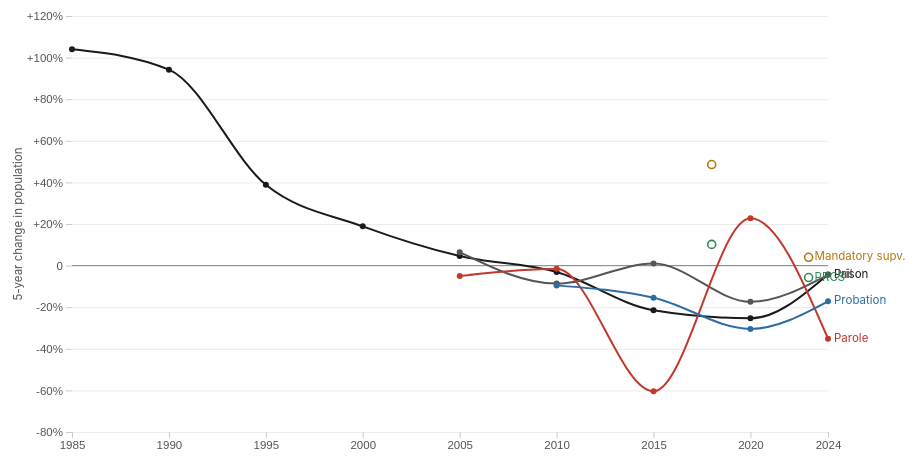
D3 v7 page, settled after 480 driven frames (8 s of simulated time); the page loaded 1 data file(s).


    const margin = { top: 20, right: 140, bottom: 44, left: 64 };
    const totalWidth = 960;
    const totalHeight = 480;
    const width  = totalWidth  - margin.left - margin.right;
    const height = totalHeight - margin.top  - margin.bottom;

    const svg = d3.select("#chart")
      .append("svg")
        .attr("width",  totalWidth)
        .attr("height", totalHeight)
        .attr("role", "img")
        .attr("aria-label",
          "Line chart of 5-year percent change in California prison, jail, parole, probation, PRCS, and mandatory supervision populations from 1985 to 2024")
      .append("g")
        .attr("transform", `translate(${margin.left},${margin.top})`);

    const tooltip = d3.select("#tooltip");

    const series = [
      { key: "prison",    col: "prison_population",    label: "Prison",     color: "#1a1a1a" },
      { key: "jail",      col: "jail_population",      label: "Jail",       color: "#555"    },
      { key: "parole",    col: "parole_population",    label: "Parole",     color: "#c0392b" },
      { key: "probation", col: "total_probation",      label: "Probation",  color: "#2e6da4" },
      { key: "prcs",      col: "prcs_population",      label: "PRCS",       color: "#2e8b57" },
      { key: "ms",        col: "mandatory_supervision",label: "Mandatory supv.", color: "#b9770e" },
    ];

    const anchors = [1980, 1985, 1990, 1995, 2000, 2005, 2010, 2015, 2020, 2024];

    // For PRCS and MS, drop pre-2013 (estimate years) — minimum baseline must be 2013
    const minBaseline = { prcs: 2013, ms: 2013 };

    d3.csv("data/ca_statewide_prison_population.csv").then(raw => {
      const byYear = new Map();
      raw.forEach(d => {
        const y = +d.year;
        const obj = { year: y };
        series.forEach(s => {
          const v = d[s.col] && +d[s.col] > 0 ? +d[s.col] : null;
          obj[s.key] = v;
        });
        byYear.set(y, obj);
      });

      // For PRCS/MS, the source of underlying values changes at 2018/2019 and 2023/2024,
      // so a 5-year window spanning those boundaries would surface a measurement artifact
      // rather than a real change. Use within-source windows instead, plotted as dots only
      // (no connecting line, since the windows aren't sequential 5-year increments).
      const prcsMsWindows = [
        { baseYear: 2013, endYear: 2018, source: "CPOC" },     // 5-year, fully CPOC
        { baseYear: 2019, endYear: 2023, source: "LAO" },      // 4-year, fully LAO
      ];

      const seriesData = series.map(s => {
        const points = [];

        if (s.key === "prcs" || s.key === "ms") {
          prcsMsWindows.forEach(w => {
            const base = byYear.get(w.baseYear)?.[s.key];
            const end  = byYear.get(w.endYear)?.[s.key];
            if (!base || !end) return;
            points.push({
              baseYear: w.baseYear,
              endYear: w.endYear,
              span: w.endYear - w.baseYear,
              pct: (end / base - 1) * 100,
              base, end,
              source: w.source,
            });
          });
          return { ...s, points, dotsOnly: true };
        }

        for (let i = 1; i < anchors.length; i++) {
          const baseYear = anchors[i - 1];
          const endYear  = anchors[i];
          const span = endYear - baseYear;
          if (minBaseline[s.key] && baseYear < minBaseline[s.key]) continue;
          const base = byYear.get(baseYear)?.[s.key];
          const end  = byYear.get(endYear)?.[s.key];
          if (!base || !end) continue;
          const pct = (end / base - 1) * 100;
          points.push({ baseYear, endYear, span, pct, base, end });
        }
        return { ...s, points };
      });

      const x = d3.scaleLinear().domain([1985, 2024]).range([0, width]);

      const allPts = seriesData.flatMap(s => s.points.map(p => p.pct));
      const yMin = Math.min(-65, d3.min(allPts) * 1.05);
      const yMax = Math.max(110, d3.max(allPts) * 1.05);
      const y = d3.scaleLinear().domain([yMin, yMax]).range([height, 0]).nice();

      svg.append("g")
        .attr("class", "grid")
        .call(d3.axisLeft(y).ticks(8).tickSize(-width).tickFormat(""));

      svg.append("line")
        .attr("class", "zero-line")
        .attr("x1", 0).attr("x2", width)
        .attr("y1", y(0)).attr("y2", y(0));

      svg.append("g")
        .attr("class", "axis")
        .attr("transform", `translate(0,${height})`)
        .call(d3.axisBottom(x).tickValues(anchors.slice(1)).tickFormat(d3.format("d")));

      svg.append("g")
        .attr("class", "axis")
        .call(d3.axisLeft(y).ticks(8)
          .tickFormat(d => d === 0 ? "0" : `${d > 0 ? "+" : ""}${d}%`));

      svg.append("text")
        .attr("transform", "rotate(-90)")
        .attr("x", -(height / 2))
        .attr("y", -50)
        .attr("text-anchor", "middle")
        .attr("font-size", "0.72rem")
        .attr("fill", "#555")
        .text("5-year change in population");

      const lineGen = d3.line()
        .x(d => x(d.endYear))
        .y(d => y(d.pct))
        .curve(d3.curveMonotoneX);

      seriesData.forEach(s => {
        if (s.points.length === 0) return;

        if (!s.dotsOnly) {
          svg.append("path")
            .datum(s.points)
            .attr("fill", "none")
            .attr("stroke", s.color)
            .attr("stroke-width", 2)
            .attr("d", lineGen);
        }

        svg.selectAll(`.dot-${s.key}`)
          .data(s.points)
          .join("circle")
            .attr("cx", d => x(d.endYear))
            .attr("cy", d => y(d.pct))
            .attr("r", s.dotsOnly ? 4 : 3)
            .attr("fill", s.dotsOnly ? "#fff" : s.color)
            .attr("stroke", s.color)
            .attr("stroke-width", s.dotsOnly ? 1.6 : 0);

        const last = s.points[s.points.length - 1];
        svg.append("text")
          .attr("x", x(last.endYear) + 6)
          .attr("y", y(last.pct))
          .attr("dominant-baseline", "middle")
          .attr("font-size", "0.72rem")
          .attr("fill", s.color)
          .text(s.label);
      });

      const legendEl = d3.select("#legend");
      series.forEach(s => {
        const item = legendEl.append("div").attr("class", "legend-item");
        item.append("svg")
          .attr("width", 18).attr("height", 4)
          .append("line")
            .attr("x1", 0).attr("x2", 18)
            .attr("y1", 2).attr("y2", 2)
            .attr("stroke", s.color)
            .attr("stroke-width", 2);
        item.append("span").text(s.label);
      });

      // Hover overlay
      const fmt = pct => `${pct > 0 ? "+" : ""}${pct.toFixed(1)}%`;
      const fmtNum = v => d3.format(",")(Math.round(v));

      svg.append("rect")
        .attr("width", width).attr("height", height)
        .attr("fill", "none").attr("pointer-events", "all")
        .on("mousemove", function(event) {
          const [mx] = d3.pointer(event);
          const xYear = x.invert(mx);
          // Snap to nearest anchor (excluding 1980 since no point there)
          const snapAnchors = anchors.slice(1);
          const snapped = snapAnchors.reduce((a, b) => Math.abs(b - xYear) < Math.abs(a - xYear) ? b : a);
          let html = "";
          let header = "";
          let any = false;
          seriesData.forEach(s => {
            const p = s.points.find(pt => pt.endYear === snapped);
            if (p) {
              if (!any) header = `<strong>${p.baseYear} → ${p.endYear}</strong>${p.span !== 5 ? ` <span style="color:#aaa">(${p.span}-yr)</span>` : ""}`;
              html += `<br><span style="color:${s.color}">●</span> ${s.label}: ${fmt(p.pct)} <span style="color:#aaa">(${fmtNum(p.base)} → ${fmtNum(p.end)})</span>`;
              any = true;
            }
          });
          if (!any) { tooltip.style("opacity", 0); return; }
          tooltip
            .style("opacity", 1)
            .style("left", (event.clientX + 14) + "px")
            .style("top",  (event.clientY - 36) + "px")
            .html(header + html);
        })
        .on("mouseleave", () => tooltip.style("opacity", 0));
    });
  

### data: data/ca_statewide_prison_population.csv
year, prison_population, ca_state_population, incarceration_rate_per_100k, parole_population, crpp_supervision, total_cdcr_population, measurement_timing, population_source, ca_pop_source, supervision_source, felony_probation, misdemeanor_probation, total_probation, probation_source, prcs_population, mandatory_supervision, prcs_ms_source, jail_population
1920, 2911, 3554000, 81.9, , , , June (end of fiscal year), CDCR historical records (Zimring & Hawki…, FRED CAPOP (US Census Bureau, Resident P…, , , , , , , , , 
1921, 3246, 3795000, 85.5, , , , June (end of fiscal year), CDCR historical records (Zimring & Hawki…, FRED CAPOP (US Census Bureau, Resident P…, , , , , , , , , 
1922, 3760, 3991000, 94.2, , , , June (end of fiscal year), CDCR historical records (Zimring & Hawki…, FRED CAPOP (US Census Bureau, Resident P…, , , , , , , , , 
1923, 3978, 4270000, 93.2, , , , June (end of fiscal year), CDCR historical records (Zimring & Hawki…, FRED CAPOP (US Census Bureau, Resident P…, , , , , , , , , 
1924, 4457, 4541000, 98.2, , , , June (end of fiscal year), CDCR historical records (Zimring & Hawki…, FRED CAPOP (US Census Bureau, Resident P…, , , , , , , , , 
1925, 4865, 4730000, 102.9, , , , June (end of fiscal year), CDCR historical records (Zimring & Hawki…, FRED CAPOP (US Census Bureau, Resident P…, , , , , , , , , 
1926, 5276, 4929000, 107.0, , , , June (end of fiscal year), CDCR historical records (Zimring & Hawki…, FRED CAPOP (US Census Bureau, Resident P…, , , , , , , , , 
1927, 5870, 5147000, 114.0, , , , June (end of fiscal year), CDCR historical records (Zimring & Hawki…, FRED CAPOP (US Census Bureau, Resident P…, , , , , , , , , 
1928, 6634, 5344000, 124.1, , , , June (end of fiscal year), CDCR historical records (Zimring & Hawki…, FRED CAPOP (US Census Bureau, Resident P…, , , , , , , , , 
1929, 7110, 5531000, 128.5, , , , June (end of fiscal year), CDCR historical records (Zimring & Hawki…, FRED CAPOP (US Census Bureau, Resident P…, , , , , , , , , 
1930, 7182, 5711000, 125.8, , , , June (end of fiscal year), CDCR historical records (Zimring & Hawki…, FRED CAPOP (US Census Bureau, Resident P…, , , , , , , , , 
1931, 7512, 5824000, 129.0, , , , June (end of fiscal year), CDCR historical records (Zimring & Hawki…, FRED CAPOP (US Census Bureau, Resident P…, , , , , , , , , 
1932, 8010, 5894000, 135.9, , , , June (end of fiscal year), CDCR historical records (Zimring & Hawki…, FRED CAPOP (US Census Bureau, Resident P…, , , , , , , , , 
1933, 8886, 5963000, 149.0, , , , June (end of fiscal year), CDCR historical records (Zimring & Hawki…, FRED CAPOP (US Census Bureau, Resident P…, , , , , , , , , 
1934, 9318, 6060000, 153.8, , , , June (end of fiscal year), CDCR historical records (Zimring & Hawki…, FRED CAPOP (US Census Bureau, Resident P…, , , , , , , , , 
1935, 8913, 6175000, 144.3, , , , June (end of fiscal year), CDCR historical records (Zimring & Hawki…, FRED CAPOP (US Census Bureau, Resident P…, , , , , , , , , 
1936, 8432, 6341000, 133.0, , , , June (end of fiscal year), CDCR historical records (Zimring & Hawki…, FRED CAPOP (US Census Bureau, Resident P…, , , , , , , , , 
1937, 8081, 6528000, 123.8, , , , June (end of fiscal year), CDCR historical records (Zimring & Hawki…, FRED CAPOP (US Census Bureau, Resident P…, , , , , , , , , 
1938, 8475, 6656000, 127.3, , , , June (end of fiscal year), CDCR historical records (Zimring & Hawki…, FRED CAPOP (US Census Bureau, Resident P…, , , , , , , , , 
1939, 8784, 6785000, 129.5, , , , June (end of fiscal year), CDCR historical records (Zimring & Hawki…, FRED CAPOP (US Census Bureau, Resident P…, , , , , , , , , 
1940, 8706, 6950000, 125.3, , , , June (end of fiscal year), CDCR historical records (Zimring & Hawki…, FRED CAPOP (US Census Bureau, Resident P…, , , , , , , , , 
1941, 7874, 7237000, 108.8, , , , June (end of fiscal year), CDCR historical records (Zimring & Hawki…, FRED CAPOP (US Census Bureau, Resident P…, , , , , , , , , 
1942, 6566, 7735000, 84.9, , , , June (end of fiscal year), CDCR historical records (Zimring & Hawki…, FRED CAPOP (US Census Bureau, Resident P…, , , , , , , , , 
1943, 5960, 8506000, 70.1, , , , June (end of fiscal year), CDCR historical records (Zimring & Hawki…, FRED CAPOP (US Census Bureau, Resident P…, , , , , , , , , 
1944, 5693, 8945000, 63.6, , , , June (end of fiscal year), CDCR historical records (Zimring & Hawki…, FRED CAPOP (US Census Bureau, Resident P…, , , , , , , , , 
1945, 6170, 9344000, 66.0, , , , December (end of calendar year), CDCR historical records (Zimring & Hawki…, FRED CAPOP (US Census Bureau, Resident P…, , , , , , , , , 
1946, 7280, 9559000, 76.2, , , , December (end of calendar year), CDCR historical records (Zimring & Hawki…, FRED CAPOP (US Census Bureau, Resident P…, , , , , , , , , 
1947, 9036, 9832000, 91.9, , , , December (end of calendar year), CDCR historical records (Zimring & Hawki…, FRED CAPOP (US Census Bureau, Resident P…, , , , , , , , , 
1948, 10084, 10064000, 100.2, , , , December (end of calendar year), CDCR historical records (Zimring & Hawki…, FRED CAPOP (US Census Bureau, Resident P…, , , , , , , , , 
1949, 10899, 10337000, 105.4, , , , December (end of calendar year), CDCR historical records (Zimring & Hawki…, FRED CAPOP (US Census Bureau, Resident P…, , , , , , , , , 
1950, 11598, 10677000, 108.6, , , , December (end of calendar year), CDCR historical records (Zimring & Hawki…, FRED CAPOP (US Census Bureau, Resident P…, , , , , , , , , 
1951, 11939, 11134000, 107.2, , , , December (end of calendar year), CDCR historical records (Zimring & Hawki…, FRED CAPOP (US Census Bureau, Resident P…, , , , , , , , , 
1952, 13169, 11635000, 113.2, , , , December (end of calendar year), CDCR historical records (Zimring & Hawki…, FRED CAPOP (US Census Bureau, Resident P…, , , , , , , , , 
1953, 14149, 12251000, 115.5, , , , December (end of calendar year), CDCR historical records (Zimring & Hawki…, FRED CAPOP (US Census Bureau, Resident P…, , , , , , , , , 
… [head cut at 6 KiB]